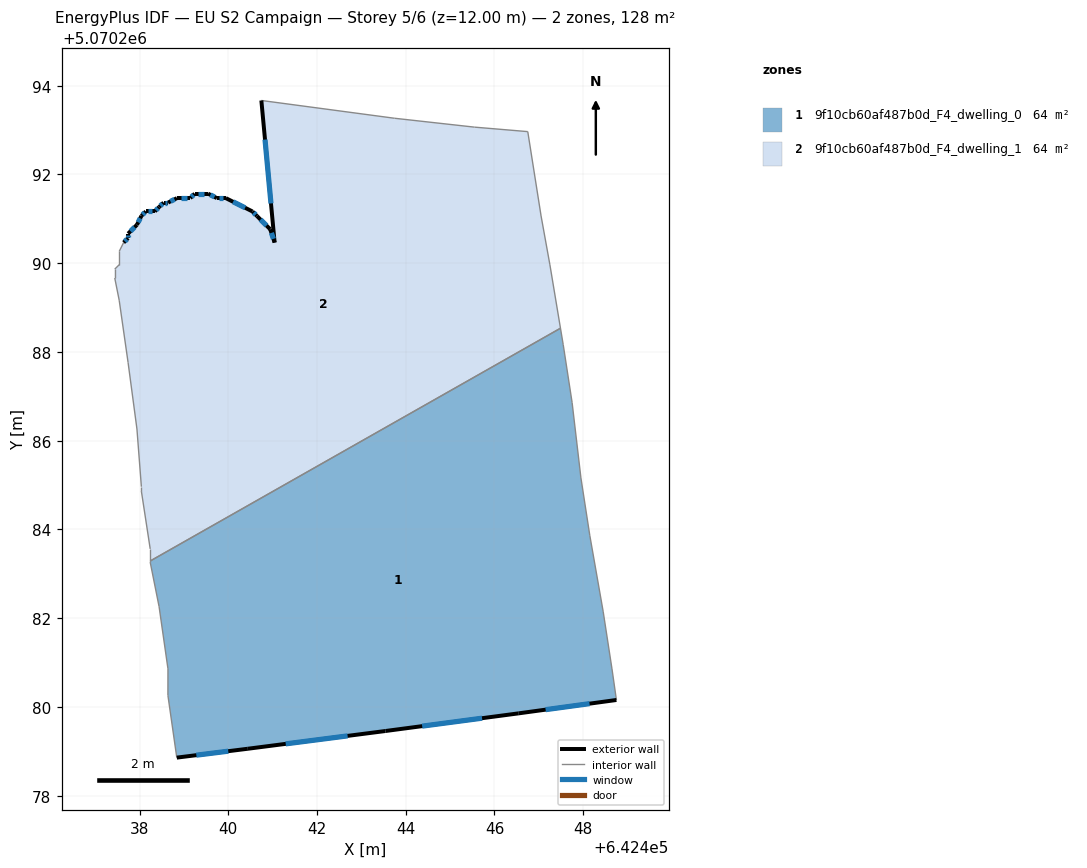
=== STOREY PLAN SPEC (per zone: floor XY polygon, exterior-wall plan segments, windows/doors) ===
zone 1: 9f10cb60af487b0d_F4_dwelling_0  (64.2 m²)
  floor: (642447.55, 5070288.16) (642447.75, 5070286.86) (642447.95, 5070285.16) (642448.15, 5070283.86) (642448.45, 5070282.16) (642448.65, 5070280.86) (642448.75, 5070280.16) (642446.55, 5070279.86) (642443.54, 5070279.46) (642440.44, 5070279.06) (642438.84, 5070278.86) (642438.64, 5070280.26) (642438.64, 5070280.86) (642438.44, 5070282.26) (642438.24, 5070283.26) (642438.24, 5070283.29) (642447.49, 5070288.53)
  exterior wall: (642446.55, 5070279.86) – (642448.75, 5070280.16)  [2.2 m]
    window: (642447.15, 5070279.94) – (642448.14, 5070280.07)  [1.3 m²]
  exterior wall: (642443.54, 5070279.46) – (642446.55, 5070279.86)  [3.0 m]
    window: (642444.37, 5070279.57) – (642445.72, 5070279.75)  [1.8 m²]
  exterior wall: (642440.44, 5070279.06) – (642443.54, 5070279.46)  [3.1 m]
    window: (642441.29, 5070279.17) – (642442.69, 5070279.35)  [1.9 m²]
  exterior wall: (642438.84, 5070278.86) – (642440.44, 5070279.06)  [1.6 m]
    window: (642439.28, 5070278.91) – (642440.00, 5070279.00)  [1.0 m²]
  interior walls: 13
zone 2: 9f10cb60af487b0d_F4_dwelling_1  (64.2 m²)
  floor: (642446.75, 5070292.96) (642447.05, 5070291.06) (642447.25, 5070289.96) (642447.49, 5070288.53) (642438.24, 5070283.29) (642438.24, 5070283.56) (642438.04, 5070284.86) (642438.04, 5070284.96) (642437.94, 5070286.26) (642437.74, 5070287.76) (642437.54, 5070289.17) (642437.44, 5070289.67) (642437.44, 5070289.87) (642437.54, 5070289.97) (642437.54, 5070290.27) (642437.64, 5070290.47) (642437.74, 5070290.57) (642437.74, 5070290.67) (642437.94, 5070290.87) (642438.04, 5070291.07) (642438.14, 5070291.17) (642438.34, 5070291.17) (642438.44, 5070291.27) (642438.54, 5070291.37) (642438.64, 5070291.37) (642438.84, 5070291.47) (642439.14, 5070291.47) (642439.24, 5070291.57) (642439.54, 5070291.57) (642439.74, 5070291.47) (642439.94, 5070291.47) (642440.55, 5070291.17) (642440.65, 5070291.07) (642440.94, 5070290.76) (642441.05, 5070290.46) (642440.75, 5070293.67) (642443.75, 5070293.27) (642445.55, 5070293.07)
  exterior wall: (642437.74, 5070290.57) – (642437.64, 5070290.47)  [0.1 m]
    window: (642437.72, 5070290.54) – (642437.67, 5070290.49)  [0.1 m²]
  exterior wall: (642437.74, 5070290.67) – (642437.74, 5070290.57)  [0.1 m]
    window: (642437.74, 5070290.64) – (642437.74, 5070290.59)  [0.1 m²]
  exterior wall: (642437.94, 5070290.87) – (642437.74, 5070290.67)  [0.3 m]
    window: (642437.89, 5070290.81) – (642437.80, 5070290.72)  [0.2 m²]
  exterior wall: (642438.04, 5070291.07) – (642437.94, 5070290.87)  [0.2 m]
    window: (642438.02, 5070291.01) – (642437.97, 5070290.92)  [0.1 m²]
  exterior wall: (642438.14, 5070291.17) – (642438.04, 5070291.07)  [0.1 m]
    window: (642438.12, 5070291.14) – (642438.07, 5070291.09)  [0.1 m²]
  exterior wall: (642438.34, 5070291.17) – (642438.14, 5070291.17)  [0.2 m]
    window: (642438.29, 5070291.17) – (642438.20, 5070291.17)  [0.1 m²]
  exterior wall: (642438.44, 5070291.27) – (642438.34, 5070291.17)  [0.1 m]
    window: (642438.42, 5070291.24) – (642438.37, 5070291.19)  [0.1 m²]
  exterior wall: (642438.54, 5070291.37) – (642438.44, 5070291.27)  [0.1 m]
    window: (642438.52, 5070291.34) – (642438.47, 5070291.29)  [0.1 m²]
  exterior wall: (642438.64, 5070291.37) – (642438.54, 5070291.37)  [0.1 m]
    window: (642438.62, 5070291.37) – (642438.57, 5070291.37)  [0.1 m²]
  exterior wall: (642438.84, 5070291.47) – (642438.64, 5070291.37)  [0.2 m]
    window: (642438.79, 5070291.44) – (642438.70, 5070291.39)  [0.1 m²]
  exterior wall: (642439.14, 5070291.47) – (642438.84, 5070291.47)  [0.3 m]
    window: (642439.06, 5070291.47) – (642438.93, 5070291.47)  [0.2 m²]
  exterior wall: (642439.24, 5070291.57) – (642439.14, 5070291.47)  [0.1 m]
    window: (642439.22, 5070291.54) – (642439.17, 5070291.49)  [0.1 m²]
  exterior wall: (642439.54, 5070291.57) – (642439.24, 5070291.57)  [0.3 m]
    window: (642439.46, 5070291.57) – (642439.33, 5070291.57)  [0.2 m²]
  exterior wall: (642439.74, 5070291.47) – (642439.54, 5070291.57)  [0.2 m]
    window: (642439.69, 5070291.49) – (642439.60, 5070291.54)  [0.1 m²]
  exterior wall: (642439.94, 5070291.47) – (642439.74, 5070291.47)  [0.2 m]
    window: (642439.89, 5070291.47) – (642439.80, 5070291.47)  [0.1 m²]
  exterior wall: (642440.55, 5070291.17) – (642439.94, 5070291.47)  [0.7 m]
    window: (642440.38, 5070291.25) – (642440.11, 5070291.38)  [0.4 m²]
  exterior wall: (642440.65, 5070291.07) – (642440.55, 5070291.17)  [0.1 m]
    window: (642440.62, 5070291.09) – (642440.57, 5070291.14)  [0.1 m²]
  exterior wall: (642440.94, 5070290.76) – (642440.65, 5070291.07)  [0.4 m]
    window: (642440.86, 5070290.85) – (642440.73, 5070290.98)  [0.3 m²]
  exterior wall: (642441.05, 5070290.46) – (642440.94, 5070290.76)  [0.3 m]
    window: (642441.02, 5070290.55) – (642440.97, 5070290.68)  [0.2 m²]
  exterior wall: (642440.75, 5070293.67) – (642441.05, 5070290.46)  [3.2 m]
    window: (642440.83, 5070292.79) – (642440.96, 5070291.35)  [2.0 m²]
  interior walls: 18

=== DERIVED (storey summary) ===
Building: EU S2 Campaign
Storey: 5 of 6  (floor level z = 12.00 m)
Storey gross floor area: 128.5 m²
Zones on this storey: 2
  - 9f10cb60af487b0d_F4_dwelling_0: floor 64.2 m²; exterior wall 10.0 m (30.0 m²); 4 window(s) 6.1 m²; WWR 20.2%
  - 9f10cb60af487b0d_F4_dwelling_1: floor 64.2 m²; exterior wall 7.6 m (22.9 m²); 20 window(s) 4.6 m²; WWR 20.2%
Zone adjacency (shared interzone walls):
  - 9f10cb60af487b0d_F4_dwelling_0 ↔ 9f10cb60af487b0d_F4_dwelling_1